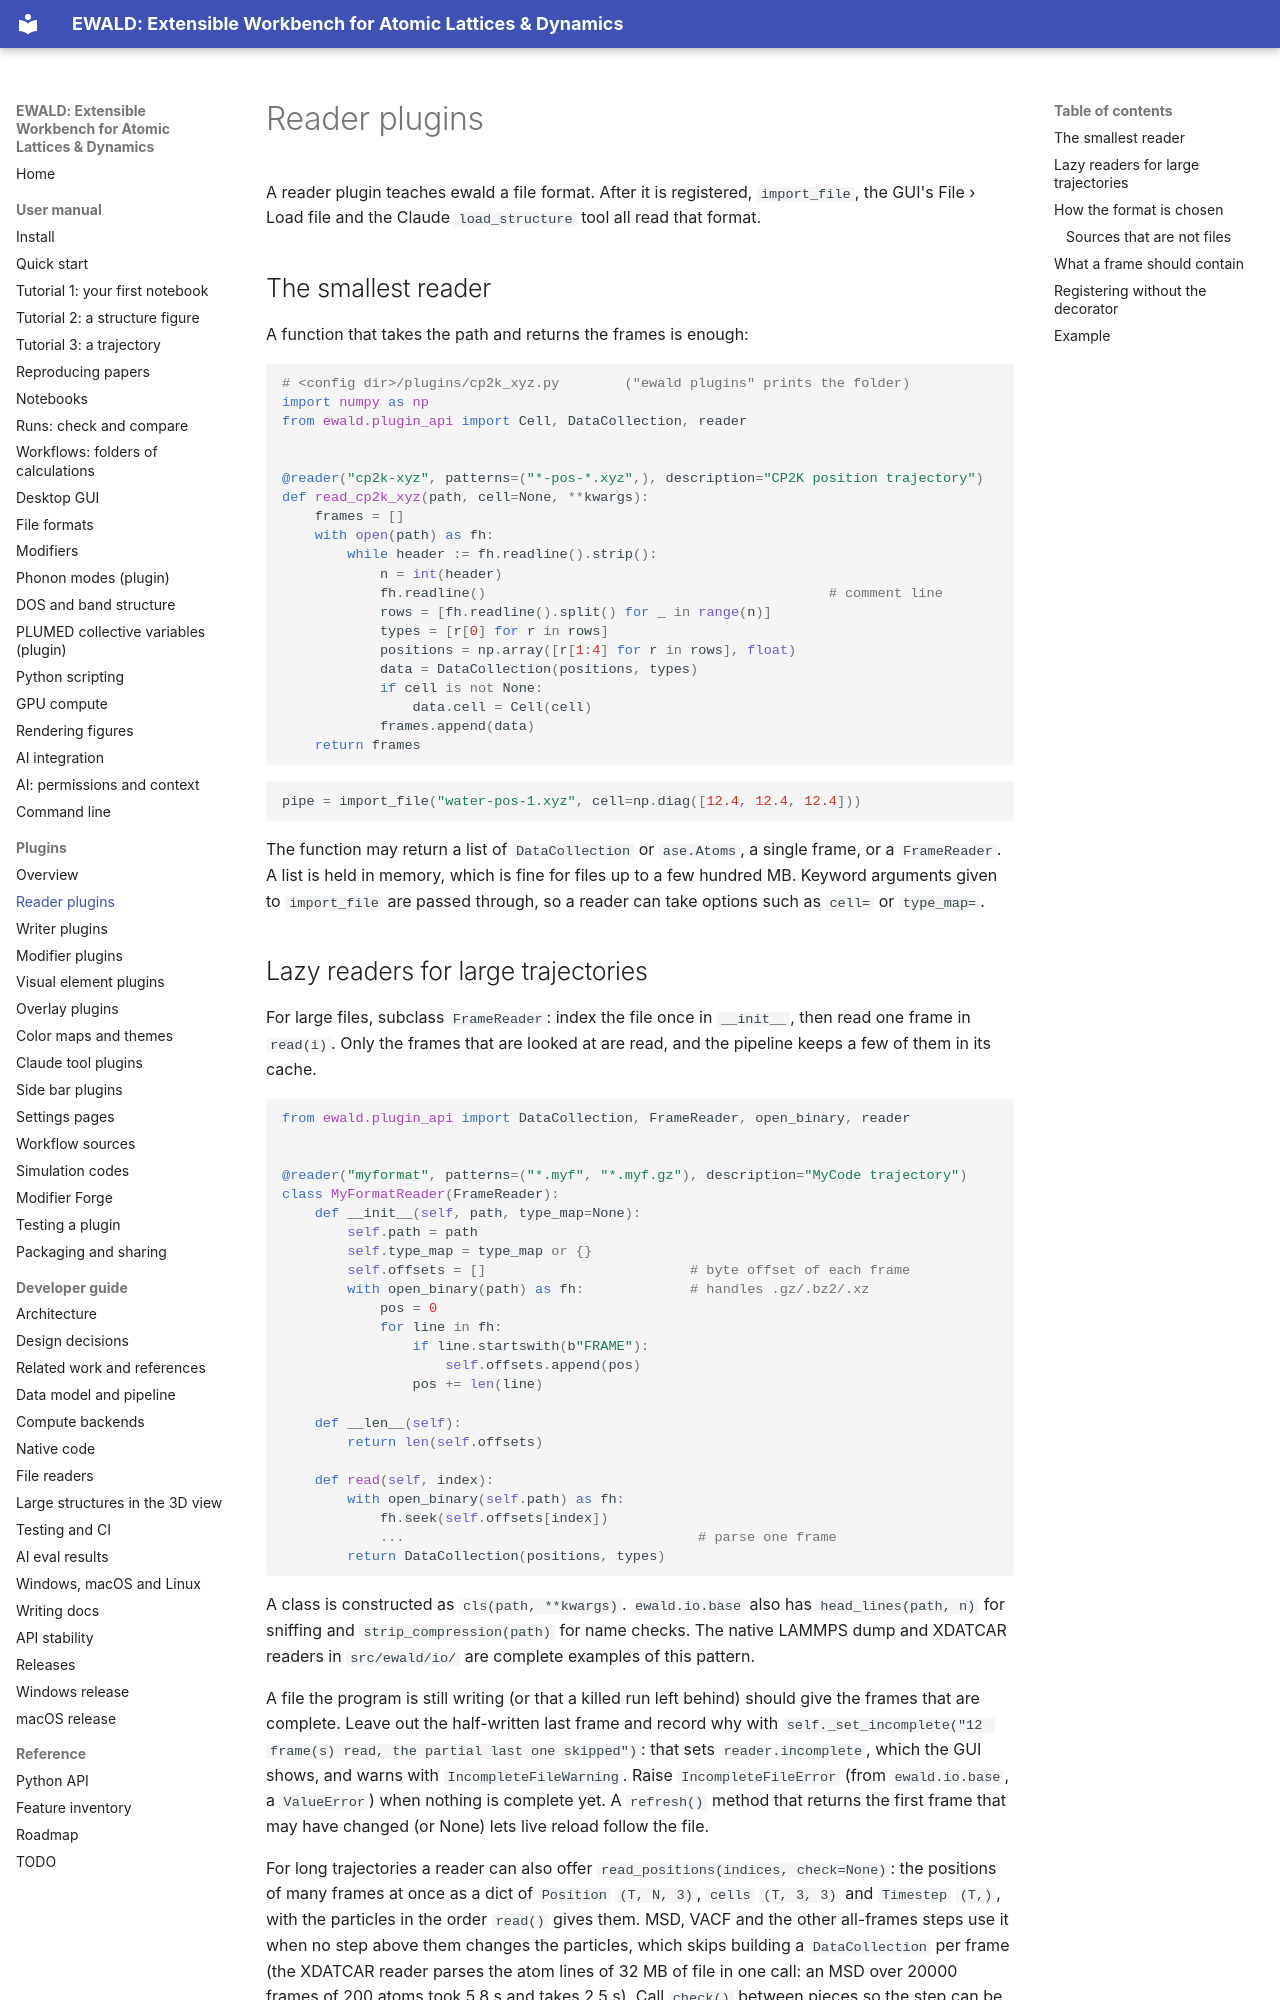

repository: frssp/ewald · page: plugins/readers/index.html · generator: mkdocs

# Reader plugins

A reader plugin teaches ewald a file format. After it is registered, `import_file`, the GUI's
File › Load file and the Claude `load_structure` tool all read that format.

## The smallest reader

A function that takes the path and returns the frames is enough:

```python
# <config dir>/plugins/cp2k_xyz.py        ("ewald plugins" prints the folder)
import numpy as np
from ewald.plugin_api import Cell, DataCollection, reader


@reader("cp2k-xyz", patterns=("*-pos-*.xyz",), description="CP2K position trajectory")
def read_cp2k_xyz(path, cell=None, **kwargs):
    frames = []
    with open(path) as fh:
        while header := fh.readline().strip():
            n = int(header)
            fh.readline()                                          # comment line
            rows = [fh.readline().split() for _ in range(n)]
            types = [r[0] for r in rows]
            positions = np.array([r[1:4] for r in rows], float)
            data = DataCollection(positions, types)
            if cell is not None:
                data.cell = Cell(cell)
            frames.append(data)
    return frames
```

```python
pipe = import_file("water-pos-1.xyz", cell=np.diag([12.4, 12.4, 12.4]))
```

The function may return a list of `DataCollection` or `ase.Atoms`, a single frame, or a
`FrameReader`. A list is held in memory, which is fine for files up to a few hundred MB.
Keyword arguments given to `import_file` are passed through, so a reader can take options such
as `cell=` or `type_map=`.
